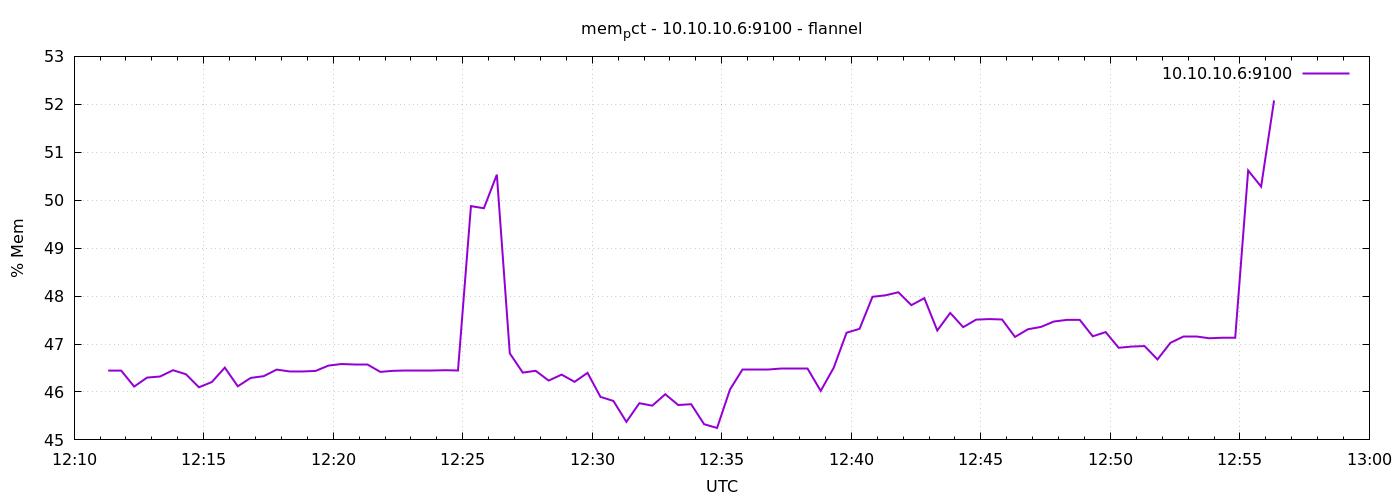

The table this chart was drawn from, first rows:
1791375079	46.44573374910431
1791375109	46.45
1791375139	46.11
1791375169	46.3
1791375199	46.32
1791375229	46.45
1791375259	46.37
1791375289	46.1
1791375319	46.21
1791375349	46.51
1791375379	46.12
1791375409	46.29
1791375439	46.33
1791375469	46.47
1791375499	46.43
1791375529	46.43
1791375559	46.44
1791375589	46.55
1791375619	46.58
1791375649	46.58
1791375679	46.58
1791375709	46.42
1791375739	46.44
1791375769	46.44
1791375799	46.44
1791375829	46.44
1791375859	46.45
1791375889	46.45
1791375919	49.88
1791375949	49.83
1791375979	50.53
1791376009	46.8
1791376039	46.4
1791376069	46.44
1791376099	46.24
1791376129	46.36
1791376159	46.21
1791376189	46.4
1791376219	45.9
1791376249	45.81
1791376279	45.38
1791376309	45.77
1791376339	45.71
1791376369	45.95
1791376399	45.73
1791376429	45.74
1791376459	45.33
1791376489	45.25
1791376519	46.05
1791376549	46.48
1791376579	46.48
1791376609	46.48
1791376639	46.49
1791376669	46.49
1791376699	46.49
1791376729	46.02
1791376759	46.5
1791376789	47.24
1791376819	47.32
1791376849	47.99
1791376879	48.02
... 30 more rows
